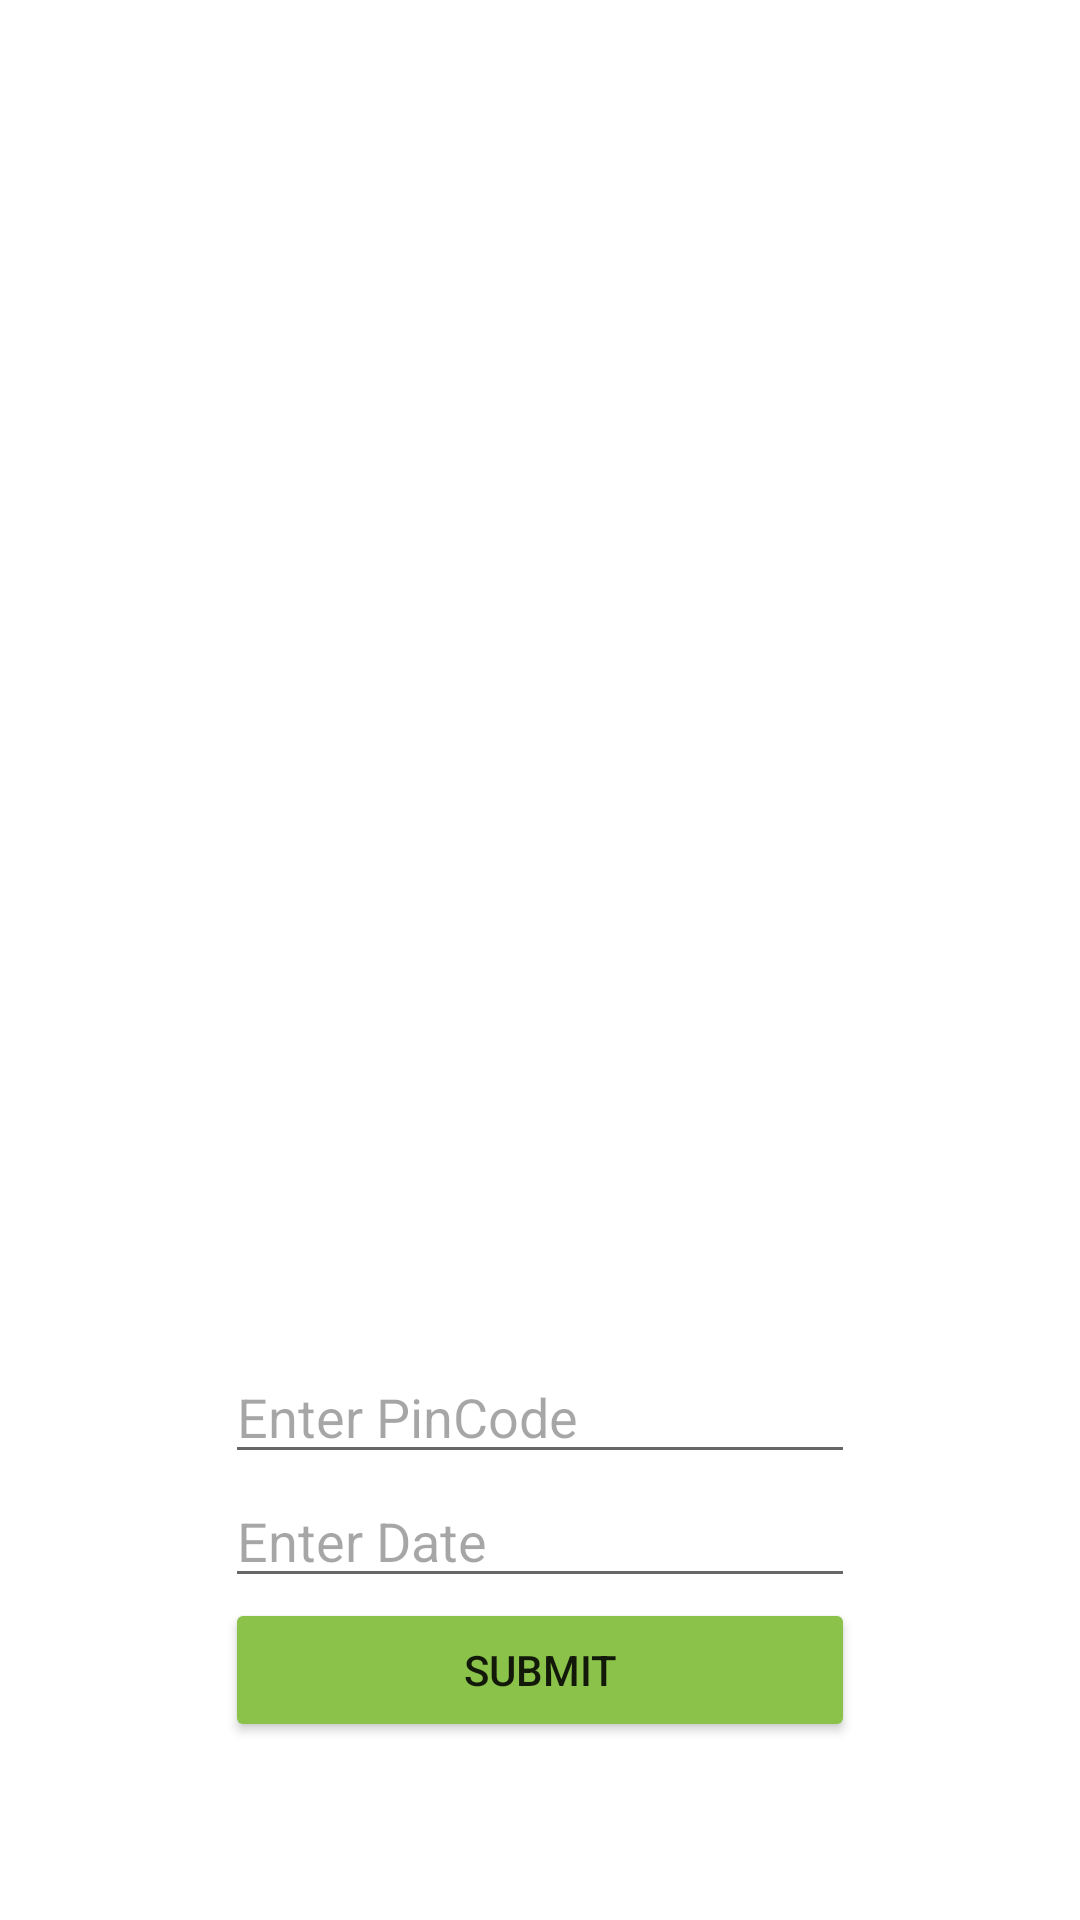

The Android layout XML behind this screen, and the referenced resources:
<!-- AndroidManifest.xml: application theme Theme.CoWinTrack_FirstTry -->
<!-- res/layout/activity_launch.xml -->
<?xml version="1.0" encoding="utf-8"?>
<androidx.constraintlayout.widget.ConstraintLayout xmlns:android="http://schemas.android.com/apk/res/android"
    xmlns:app="http://schemas.android.com/apk/res-auto"
    xmlns:tools="http://schemas.android.com/tools"
    android:layout_width="match_parent"
    android:layout_height="match_parent"
    android:background="@drawable/bg"
    tools:context=".LaunchActivity">

    <LinearLayout
        android:id="@+id/linearLayout"
        android:layout_width="wrap_content"
        android:layout_height="wrap_content"
        android:layout_marginTop="450dp"
        android:orientation="vertical"
        app:layout_constraintEnd_toEndOf="parent"
        app:layout_constraintHorizontal_bias="0.5"
        app:layout_constraintStart_toStartOf="parent"
        app:layout_constraintTop_toTopOf="parent">

        <EditText
            android:id="@+id/editTextPinCode"
            android:layout_width="match_parent"
            android:layout_height="wrap_content"
            android:autofillHints=""
            android:ems="10"
            android:hint="Enter PinCode"
            android:inputType="number"
            android:textColor="#000000"
            android:textColorHint="#59000000" />

        <EditText
            android:id="@+id/editTextDate"
            android:layout_width="match_parent"
            android:layout_height="wrap_content"
            android:ems="10"
            android:hint="Enter Date"
            android:inputType="date"
            android:textColor="@color/black"
            android:textColorHint="#59000000" />

        <Button
            android:id="@+id/buttonSubmit"
            android:layout_width="match_parent"
            android:layout_height="wrap_content"
            android:text="Submit"
            app:backgroundTint="#8AC24A" />
    </LinearLayout>
</androidx.constraintlayout.widget.ConstraintLayout>
<!-- resources referenced by this layout -->
<resources>
  <style name="Theme.CoWinTrack_FirstTry" parent="Theme.MaterialComponents.DayNight.DarkActionBar">
          
          <item name="colorPrimary">@color/purple_500</item>
          <item name="colorPrimaryVariant">@color/purple_700</item>
          <item name="colorOnPrimary">@color/white</item>
          
          <item name="colorSecondary">@color/teal_200</item>
          <item name="colorSecondaryVariant">@color/teal_700</item>
          <item name="colorOnSecondary">@color/black</item>
          
          <item name="android:statusBarColor" tools:targetApi="l">?attr/colorPrimaryVariant</item>
          
      </style>
  <!-- not gathered from this repository: default colours our renderer supplied (Android Studio template values) -->
  <color name="purple_500">#FF6200EE</color>
  <color name="purple_700">#FF3700B3</color>
  <color name="teal_200">#FF03DAC5</color>
  <color name="teal_700">#FF018786</color>
  <color name="black">#FF000000</color>
  <color name="white">#FFFFFFFF</color>
</resources>
